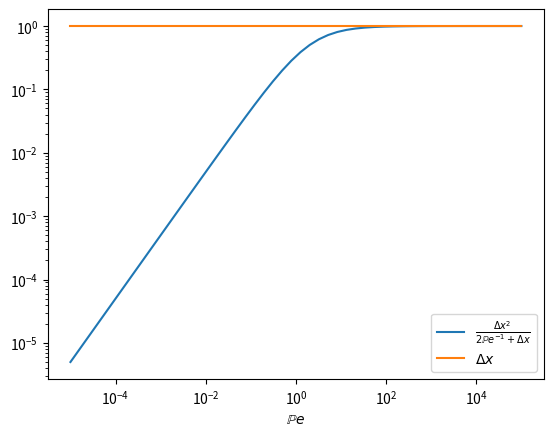

The script that saved this image: (Note: this script raises an exception after producing the figure.)
import numpy as np
import matplotlib.pyplot as plt

Dx = 1

def f(x):
    return Dx**2/((2/x) + Dx)

X = np.linspace(-5,5, 50)
X_exp = 10**X
F = f(X_exp)

fig = plt.figure()
ax = fig.add_subplot(111)
ax.set_xlabel(r'$\mathbb{P}e$')
ax.loglog(X_exp, F, label=r'$\frac{\Delta x^2}{2 \mathbb{P}e^{-1} + \Delta x}$')
ax.plot([10**(-5), 10**(5)], [Dx, Dx], label=r'$\Delta x$')
ax.legend()

fig.savefig(f'graphs/retricao_Pe.pdf', bbox_inches='tight', dpi=300)
plt.show()
